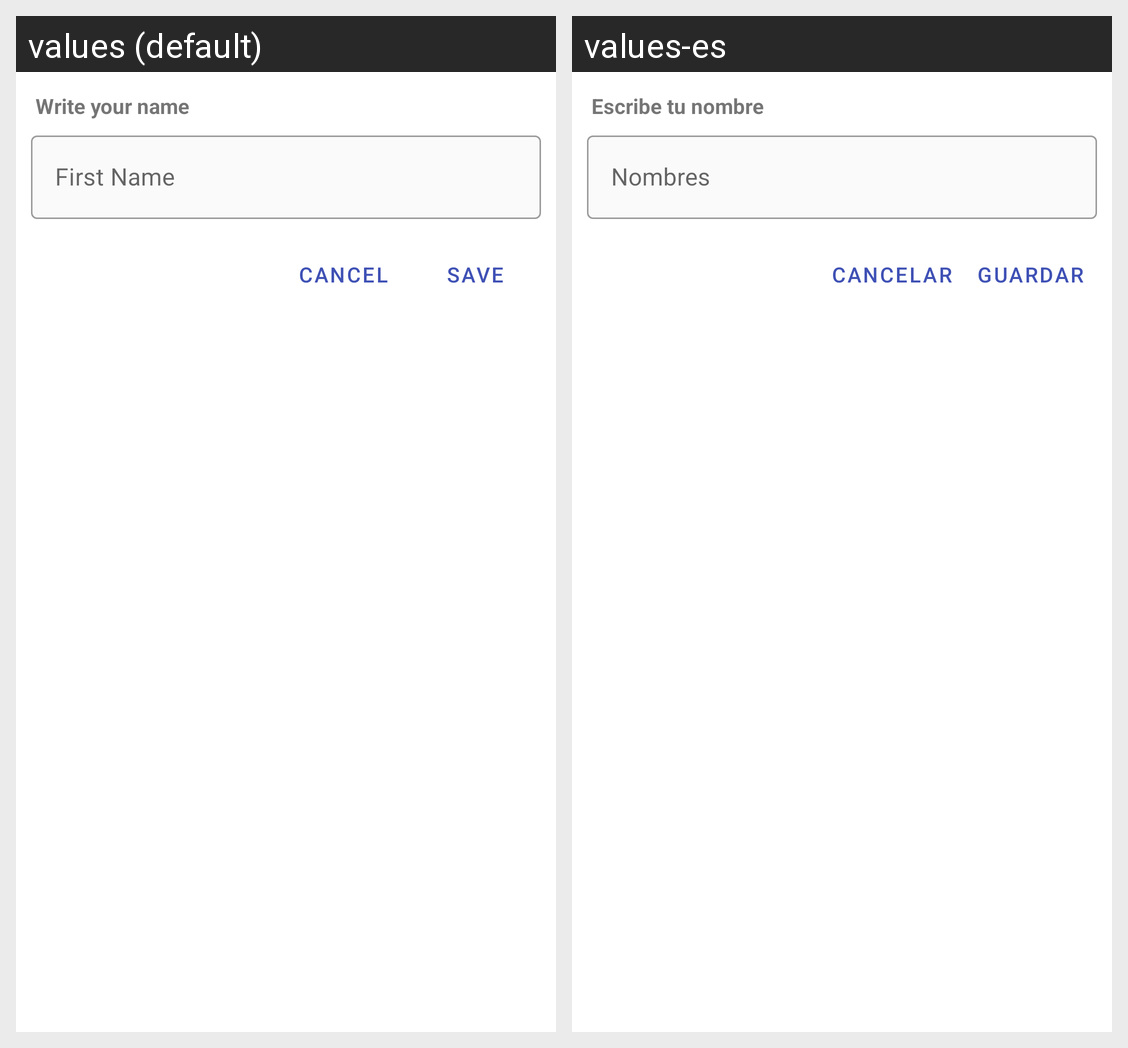

Locale-by-locale string values for the Android screen shown in this grid:
Android screen res/layout/fragment_bottom_sheet_dialog_name.xml rendered under 2 locales, left to right: values (default), values-es. Device: Nexus 5 (rendered at 1080×1920; each locale shown at half size, 540×960, under a caption strip naming it); theme AppThemeMaterial.
Strings drawn on this screen, with the default value and each locale's value (text and hints the layout hard-codes, and strings that could not be matched under every locale, appear in the picture but are not listed):

writeName
  values: Write your name
  values-es: Escribe tu nombre

firstName
  values: First Name
  values-es: Nombres

cancelButton
  values: Cancel
  values-es: Cancelar

saveButton
  values: Save
  values-es: Guardar
